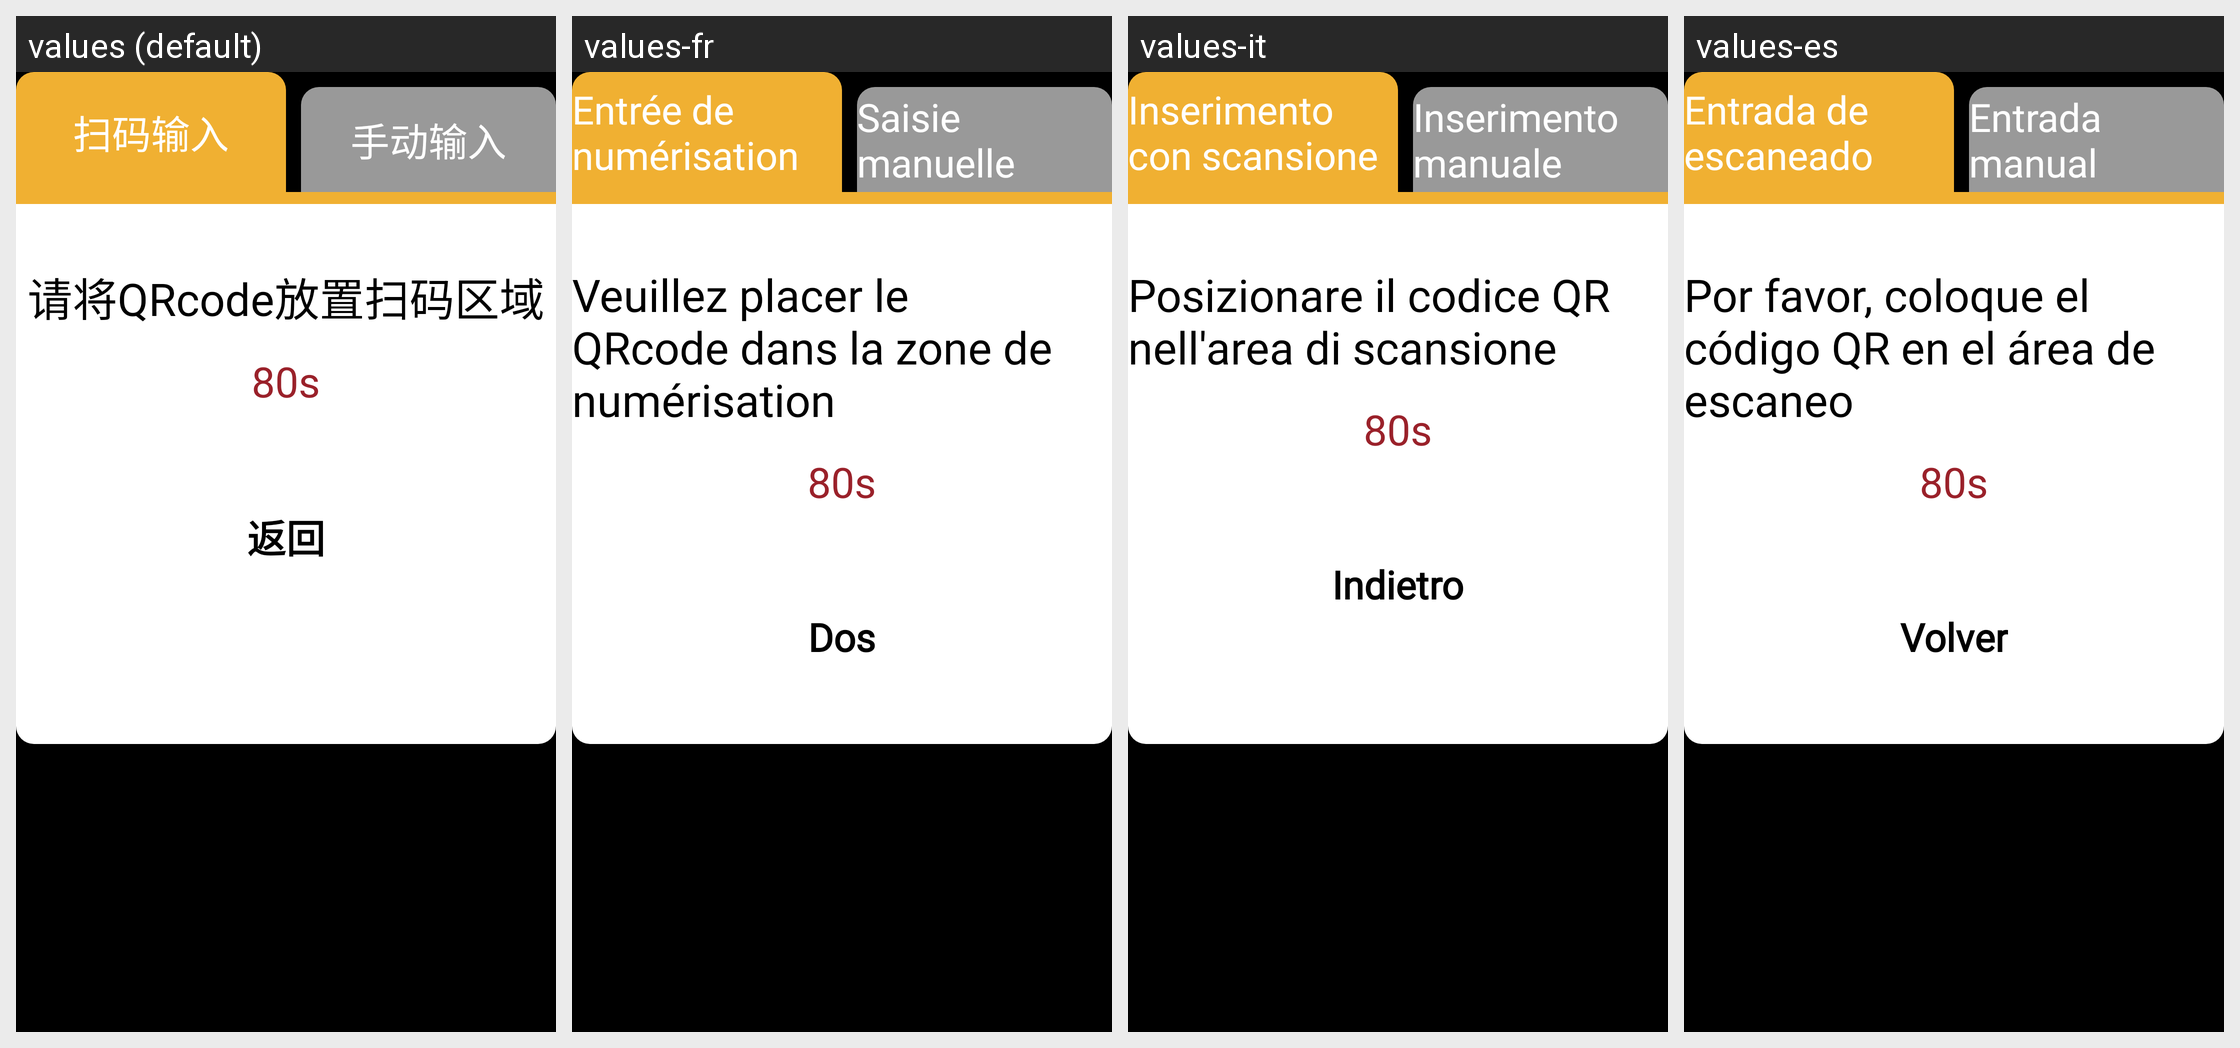

Translations of the strings shown on this Android screen, per locale in the grid:
Android screen res/layout/dialog_select_mobile_ticket_type.xml rendered under 4 locales, left to right: values (default), values-fr, values-it, values-es. Device: Nexus 5 (rendered at 1080×1920; each locale shown at half size, 540×960, under a caption strip naming it); theme JetinnoAppTheme.
Other locales in the repository, not shown: values-ar, values-az, values-cs, values-de, values-en, values-fa, values-ja, values-ka, values-ko, values-ms, values-nl, values-pl, values-pt, values-sk, values-th, values-tr, values-tt, values-uz, values-vi, values-zh-rTW.
Strings drawn on this screen, with the default value and each locale's value (text and hints the layout hard-codes, and strings that could not be matched under every locale, appear in the picture but are not listed):

scan_input
  values: 扫码输入
  values-fr: Entrée de numérisation
  values-it: Inserimento con scansione
  values-es: Entrada de escaneado

manual_input
  values: 手动输入
  values-fr: Saisie manuelle
  values-it: Inserimento manuale
  values-es: Entrada manual

please_scan_qrcode
  values: 请将QRcode放置扫码区域
  values-fr: Veuillez placer le QRcode dans la zone de numérisation
  values-it: Posizionare il codice QR nell'area di scansione
  values-es: Por favor, coloque el código QR en el área de escaneo
